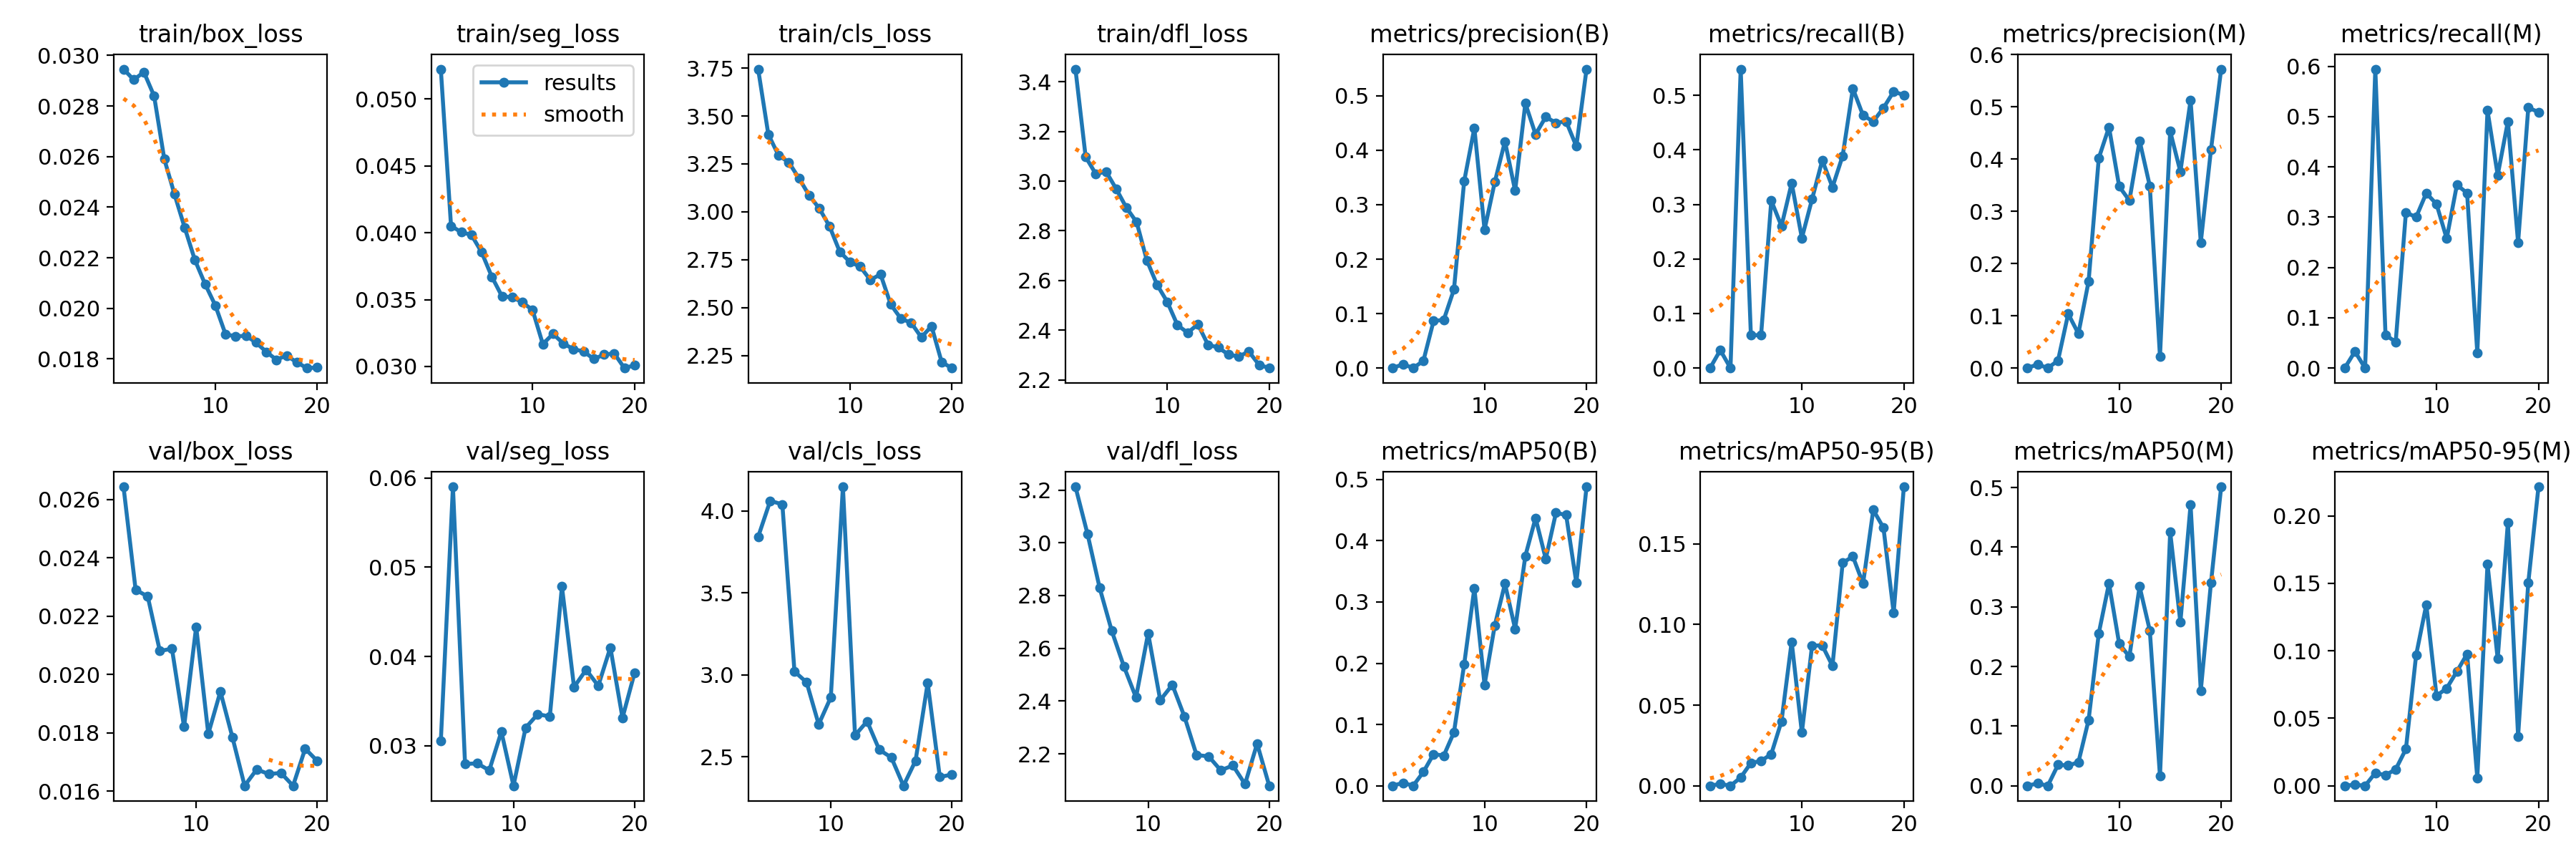

The file beside this chart, header and first rows:
epoch, time, train/box_loss, train/seg_loss, train/cls_loss, train/dfl_loss, metrics/precision(B), metrics/recall(B), metrics/mAP50(B), metrics/mAP50-95(B), metrics/precision(M), metrics/recall(M), metrics/mAP50(M), metrics/mAP50-95(M), val/box_loss, val/seg_loss, val/cls_loss, val/dfl_loss, lr/pg0, lr/pg1, lr/pg2
1, 38.15, 0.02946, 0.05223, 3.745, 3.451, 0, 0, 0, 0, 0, 0, 0, 0, nan, nan, nan, nan, 0.05354, 0.0186, 0.0186
2, 75.99, 0.02904, 0.04051, 3.404, 3.097, 0.00718, 0.03288, 0.00485, 0.00117, 0.00718, 0.03288, 0.004, 0.0008, nan, nan, nan, nan, 0.02206, 0.02206, 0.02206
3, 114.7, 0.02934, 0.04004, 3.295, 3.029, 0, 0, 0, 0, 0, 0, 0, 0, nan, nan, nan, nan, 0.02143, 0.02143, 0.02143
4, 157.2, 0.0284, 0.03984, 3.259, 3.038, 0.0132, 0.548, 0.02246, 0.0051, 0.01432, 0.5945, 0.03509, 0.00951, 0.02644, 0.03053, 3.842, 3.212, 0.02081, 0.02081, 0.02081
5, 201.1, 0.0259, 0.03854, 3.176, 2.969, 0.08635, 0.06027, 0.05161, 0.01413, 0.1038, 0.06575, 0.03403, 0.00784, 0.02291, 0.05902, 4.062, 3.033, 0.02019, 0.02019, 0.02019
6, 246.8, 0.02451, 0.03671, 3.086, 2.893, 0.08866, 0.06027, 0.0492, 0.0154, 0.06589, 0.05205, 0.03935, 0.01218, 0.02268, 0.02796, 4.04, 2.829, 0.01957, 0.01957, 0.01957
7, 292.3, 0.02319, 0.03524, 3.018, 2.835, 0.1444, 0.3069, 0.08728, 0.01961, 0.1658, 0.3096, 0.1101, 0.02717, 0.02081, 0.02803, 3.02, 2.666, 0.01894, 0.01894, 0.01894
8, 338.7, 0.02191, 0.03517, 2.925, 2.681, 0.343, 0.2603, 0.1981, 0.03995, 0.4018, 0.3, 0.2557, 0.09675, 0.02089, 0.02725, 2.954, 2.531, 0.01832, 0.01832, 0.01832
9, 385.6, 0.02096, 0.0348, 2.792, 2.583, 0.4408, 0.339, 0.3224, 0.0893, 0.461, 0.3479, 0.3393, 0.1342, 0.01821, 0.03158, 2.698, 2.414, 0.0177, 0.0177, 0.0177
10, 433.3, 0.02012, 0.03421, 2.738, 2.514, 0.2541, 0.2384, 0.1648, 0.03298, 0.3476, 0.326, 0.2382, 0.06666, 0.02164, 0.02552, 2.863, 2.657, 0.01707, 0.01707, 0.01707
11, 480.6, 0.01898, 0.03167, 2.715, 2.421, 0.3414, 0.3096, 0.2616, 0.08694, 0.3205, 0.2575, 0.2163, 0.07222, 0.01797, 0.03201, 4.147, 2.404, 0.01645, 0.01645, 0.01645
12, 526.6, 0.01889, 0.03244, 2.645, 2.389, 0.4162, 0.3808, 0.3298, 0.08701, 0.4351, 0.3644, 0.3342, 0.08473, 0.01942, 0.03354, 2.631, 2.462, 0.01583, 0.01583, 0.01583
13, 572.7, 0.01892, 0.03172, 2.674, 2.424, 0.3256, 0.3315, 0.256, 0.07435, 0.3486, 0.3479, 0.2606, 0.09768, 0.01784, 0.03328, 2.717, 2.341, 0.0152, 0.0152, 0.0152
14, 618.2, 0.01865, 0.0313, 2.517, 2.341, 0.4862, 0.389, 0.3752, 0.1383, 0.02207, 0.03014, 0.01598, 0.00572, 0.01619, 0.04784, 2.543, 2.196, 0.01458, 0.01458, 0.01458
15, 664.5, 0.01828, 0.03112, 2.443, 2.331, 0.4292, 0.5123, 0.4371, 0.1422, 0.4531, 0.5123, 0.4253, 0.1643, 0.01675, 0.03658, 2.495, 2.19, 0.01396, 0.01396, 0.01396
16, 711.4, 0.01797, 0.03056, 2.422, 2.302, 0.4612, 0.463, 0.3705, 0.1254, 0.3758, 0.3836, 0.2741, 0.09409, 0.01659, 0.03852, 2.323, 2.138, 0.01334, 0.01334, 0.01334
17, 758, 0.01814, 0.03088, 2.346, 2.294, 0.4504, 0.4521, 0.4457, 0.171, 0.5123, 0.4904, 0.4711, 0.1952, 0.01663, 0.03672, 2.476, 2.156, 0.01271, 0.01271, 0.01271
18, 803.9, 0.01786, 0.03098, 2.404, 2.314, 0.4529, 0.4767, 0.442, 0.16, 0.2404, 0.2493, 0.1594, 0.03668, 0.01619, 0.04101, 2.951, 2.085, 0.01209, 0.01209, 0.01209
19, 851.4, 0.01764, 0.02988, 2.216, 2.261, 0.4073, 0.5069, 0.3315, 0.1072, 0.418, 0.5178, 0.3403, 0.1505, 0.01746, 0.03313, 2.376, 2.239, 0.01147, 0.01147, 0.01147
20, 897, 0.01766, 0.03009, 2.185, 2.248, 0.549, 0.5002, 0.4881, 0.1854, 0.5721, 0.5091, 0.5012, 0.2215, 0.01704, 0.03818, 2.392, 2.079, 0.01084, 0.01084, 0.01084
